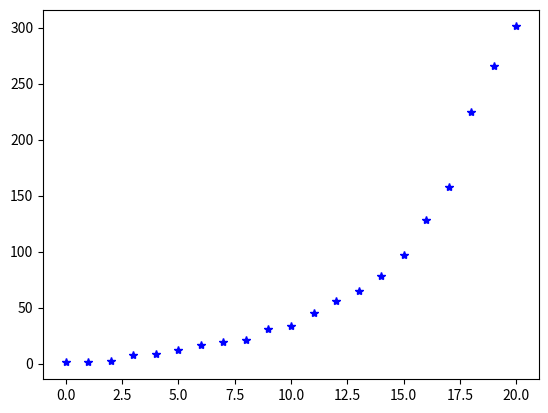

The matplotlib source for this figure:
import numpy as np
import matplotlib.pyplot as plt
from scipy.optimize import curve_fit

y = np.array([1,1,2,8,9,12,17,19,21,31,34,45,56,65,78,97,128,158,225,266,301])
x = np.array(range(len(y)))
plt.plot(x, y,'*b')
plt.show()
popt, pcov = curve_fit(lambda t,a,b: a*np.exp(b*t),  x,  y)
